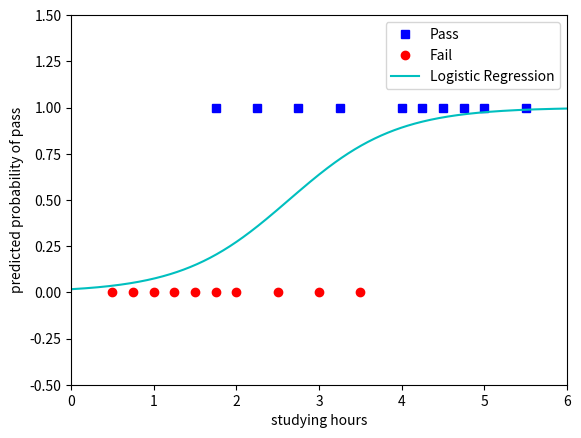
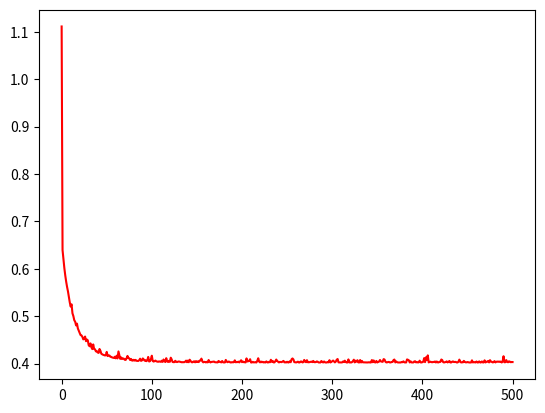

Reproduce these figures in Python, in order.
import numpy as np
import matplotlib.pyplot as plt

def sigmoid(S):
    """
    :param S: an numpy array
    :return sigmoid funtion of each element of S
    """
    return 1/(1 + np.exp(-S))

# Hàm ước lượng xác suất đầu ra cho mỗi điểm dữ liệu
def prob(w, X):
    """
    :param w: a 1d numpy array of shape(d)
    :param X: a 2d numpy array of shape(N, d); N datapoint, each with size d
    """
    return sigmoid(X.dot(w))

# Hàm mất mát với weight decay (suy giảm trọng số)
def loss(w, X, y, lam):
    # y: a 1d numpy array of shape(N); each element = 0 or 1
    a = prob(w, X)
    loss_0 = -np.mean(y*np.log(a) + (1-y)*np.log(1-a))
    weight_decay = 0.5*lam*np.sum(w*w)
    return loss_0 + weight_decay

def logistic_regression(w_init, X, y, lam, lr=0.1, nepoches=2000):
    # lam: regulariza parameter, lr: learning rate, nepoches: epoches
    N, d = X.shape[0], X.shape[1]
    w = w_old = w_init
    # store history of loss in loss_hist
    loss_hist = [loss(w, X, y, lam)]
    ep = 0
    while ep < nepoches:
        ep += 1
        mix_ids = np.random.permutation(N)  # stochastic
        for i in mix_ids:
            xi = X[i]
            yi = y[i]
            ai = sigmoid(xi.dot(w))
            # update
            w = w - lr*((ai - yi)*xi + lam*w_old)

            if np.linalg.norm(w - w_old)/d < 1e-6:
                break
            w_old = w
        # store lost after an epoch
        loss_hist.append(loss(w, X, y, lam))
    return w, loss_hist


# Tạo dữ liệu đầu vào
np.random.seed(2)
X = np.array([[0.50, 0.75, 1.00, 1.25, 1.50, 1.75, 1.75, 2.00, 2.25, 2.50, 2.75, 3.00, 3.25, 3.50, 4.00,
               4.25, 4.50, 4.75, 5.00, 5.50]]).T
y = np.array([0, 0, 0, 0, 0, 0, 1, 0, 1, 0, 1, 0, 1, 0, 1, 1, 1, 1, 1, 1])
# Bias trick
Xbar = np.concatenate((X, np.ones((X.shape[0], 1))), axis=1)
w_init = np.random.randn(Xbar.shape[1])
lam = 0.0001
w, loss_hist = logistic_regression(w_init, Xbar, y, lam, lr=0.05, nepoches=500)
print("Solution of Logistic Regression: ", w)
print("Final loss:", loss(w, Xbar, y, lam))


# Dự đoán đầu ra cho điểm dữ liệu mới
def predict(w, X, threshold=0.5):
    """
    predict output for each row of X
    :param w:
    :param X: a numpy array of shape (N, d)
    :param threshold: 0 < threshold < 1
    """
    res = np.zeros(X.shape[0])
    # Đánh dấu những điểm pass là 1
    res[np.where(prob(w, X)) > threshold] = 1
    return res


# -----------------------------------------
# Vẽ đồ thị minh họa
# Dữ liệu đầu vào
plt.figure(1)
idx_pass = np.where(y == 1)[0]
idx_fail = np.where(y == 0)[0]
plt.plot(X[idx_pass, 0], y[idx_pass], "bs", label="Pass")
plt.plot(X[idx_fail, 0], y[idx_fail], "ro", label="Fail")
# Kết quả Logistic Regression
x0 = np.arange(0, 6, 0.01)
y0 = sigmoid(w[0]*x0 + w[1])
plt.plot(x0, y0, color="c", label="Logistic Regression")
plt.xlabel("studying hours")
plt.ylabel("predicted probability of pass")
plt.axis([0, 6, -0.5, 1.5])
plt.legend()

# Hàm mất mát (loss function) sau mỗi epoch
plt.figure(2)
plt.plot(range(len(loss_hist)), loss_hist, "r")

plt.show()

